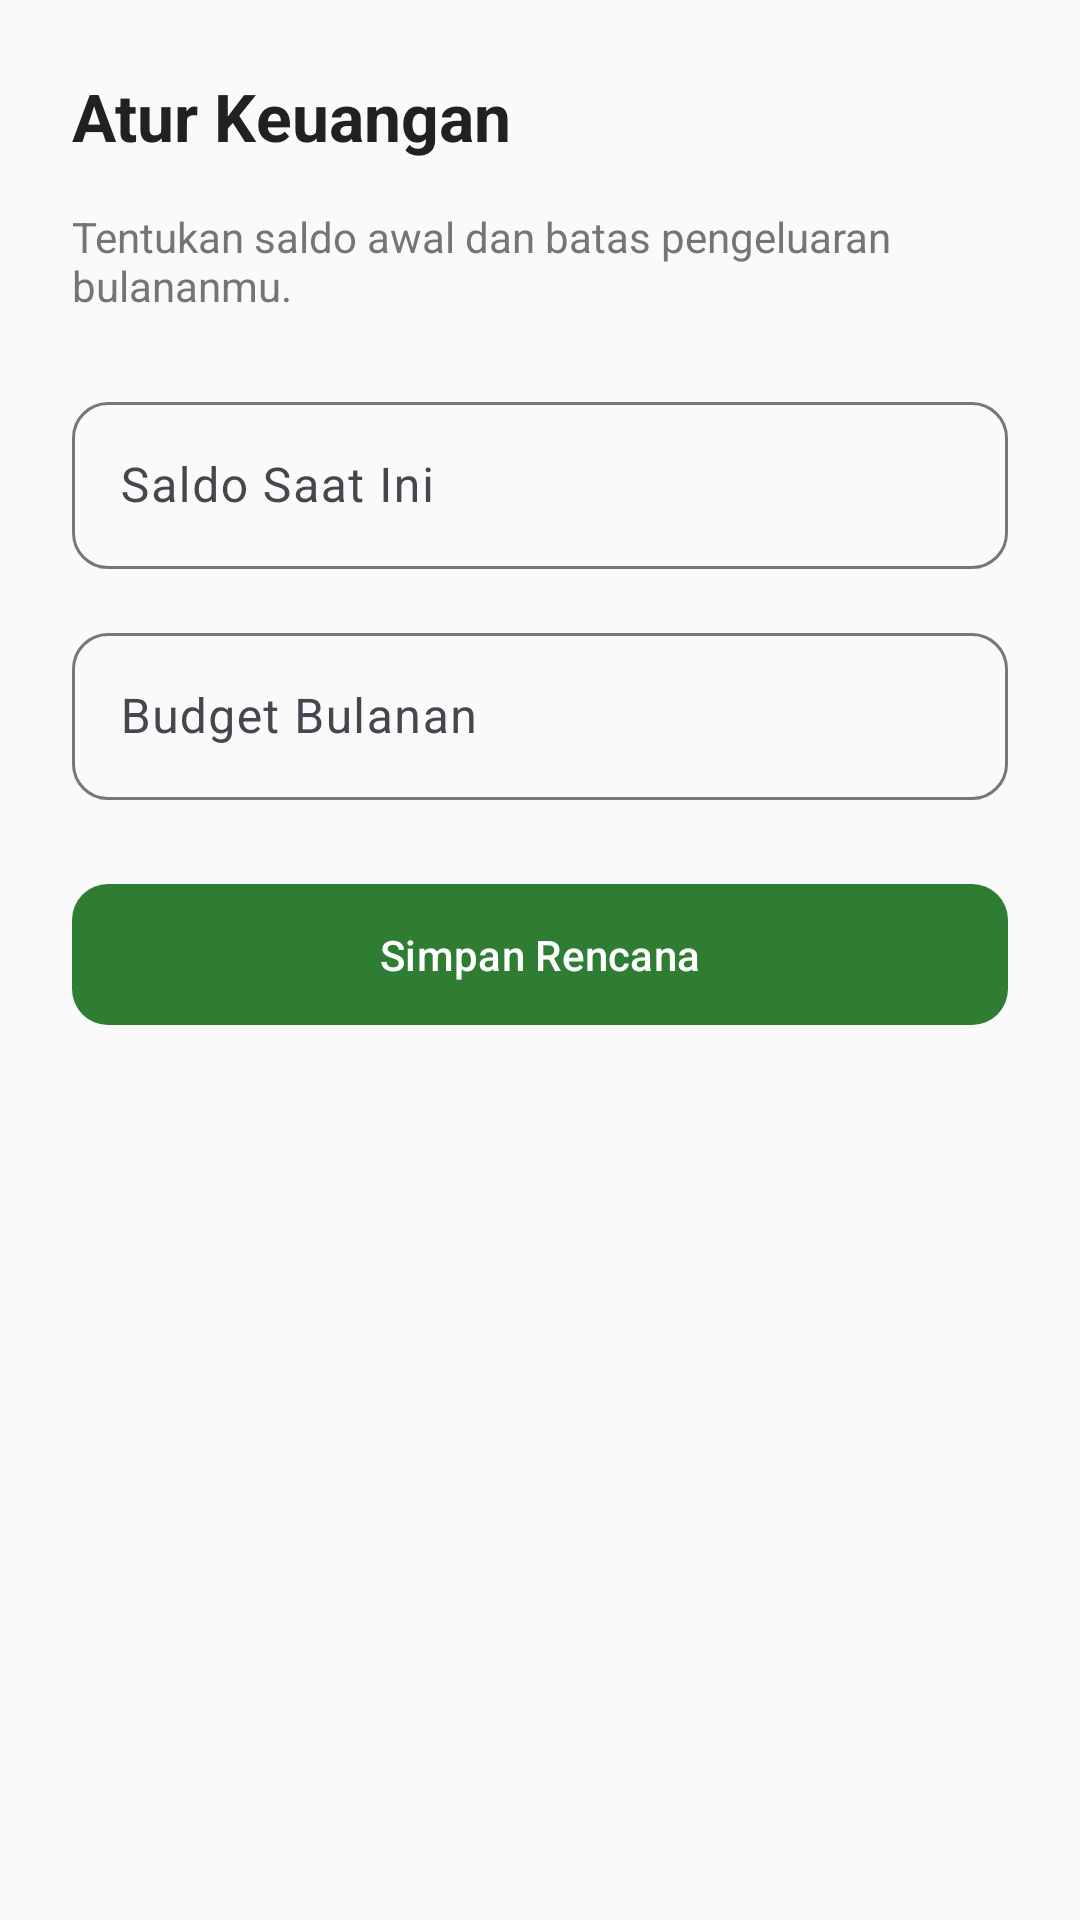

Write the Android layout XML for this screen, with the resource values it uses.
<!-- AndroidManifest.xml: application theme Theme.BudgetBits -->
<!-- res/layout/fragment_rencana.xml -->
<?xml version="1.0" encoding="utf-8"?>
<LinearLayout xmlns:android="http://schemas.android.com/apk/res/android"
    xmlns:app="http://schemas.android.com/apk/res-auto"
    android:layout_width="match_parent"
    android:layout_height="match_parent"
    android:orientation="vertical"
    android:padding="@dimen/space_lg"
    android:background="@color/surface_soft">

    <TextView
        android:layout_width="match_parent"
        android:layout_height="wrap_content"
        android:text="Atur Keuangan"
        android:textSize="@dimen/text_h1"
        android:textStyle="bold"
        android:textColor="@color/text_primary"
        android:layout_marginBottom="@dimen/space_md"/>

    <TextView
        android:layout_width="match_parent"
        android:layout_height="wrap_content"
        android:text="Tentukan saldo awal dan batas pengeluaran bulananmu."
        android:textColor="@color/text_muted"
        android:layout_marginBottom="@dimen/space_lg"/>

    <com.google.android.material.textfield.TextInputLayout
        android:layout_width="match_parent"
        android:layout_height="wrap_content"
        android:layout_marginBottom="@dimen/space_md"
        app:boxCornerRadiusTopStart="@dimen/radius_md"
        app:boxCornerRadiusTopEnd="@dimen/radius_md"
        app:boxCornerRadiusBottomStart="@dimen/radius_md"
        app:boxCornerRadiusBottomEnd="@dimen/radius_md"
        app:prefixText="Rp ">

        <com.google.android.material.textfield.TextInputEditText
            android:id="@+id/etSaldo"
            android:layout_width="match_parent"
            android:layout_height="wrap_content"
            android:hint="Saldo Saat Ini"
            android:inputType="number"/>
    </com.google.android.material.textfield.TextInputLayout>

    <com.google.android.material.textfield.TextInputLayout
        android:layout_width="match_parent"
        android:layout_height="wrap_content"
        android:layout_marginBottom="@dimen/space_lg"
        app:boxCornerRadiusTopStart="@dimen/radius_md"
        app:boxCornerRadiusTopEnd="@dimen/radius_md"
        app:boxCornerRadiusBottomStart="@dimen/radius_md"
        app:boxCornerRadiusBottomEnd="@dimen/radius_md"
        app:prefixText="Rp ">

        <com.google.android.material.textfield.TextInputEditText
            android:id="@+id/etBudget"
            android:layout_width="match_parent"
            android:layout_height="wrap_content"
            android:hint="Budget Bulanan"
            android:inputType="number"/>
    </com.google.android.material.textfield.TextInputLayout>

    <com.google.android.material.button.MaterialButton
        android:id="@+id/btnSaveRencana"
        android:layout_width="match_parent"
        android:layout_height="wrap_content"
        android:text="Simpan Rencana"
        android:padding="14dp"
        app:cornerRadius="@dimen/radius_md"
        app:backgroundTint="@color/brand_primary"/>

</LinearLayout>
<!-- resources referenced by this layout -->
<resources>
  <color name="brand_primary">#2E7D32</color>
  <color name="surface_soft">#FAFAFA</color>
  <color name="text_muted">#757575</color>
  <color name="text_primary">#212121</color>
  <dimen name="radius_md">12dp</dimen>
  <dimen name="space_lg">24dp</dimen>
  <dimen name="space_md">16dp</dimen>
  <dimen name="text_h1">22sp</dimen>
  <style name="Theme.BudgetBits" parent="Base.Theme.BudgetBits" />
  <style name="Base.Theme.BudgetBits" parent="Theme.Material3.DayNight.NoActionBar">
          
          
      </style>
</resources>
